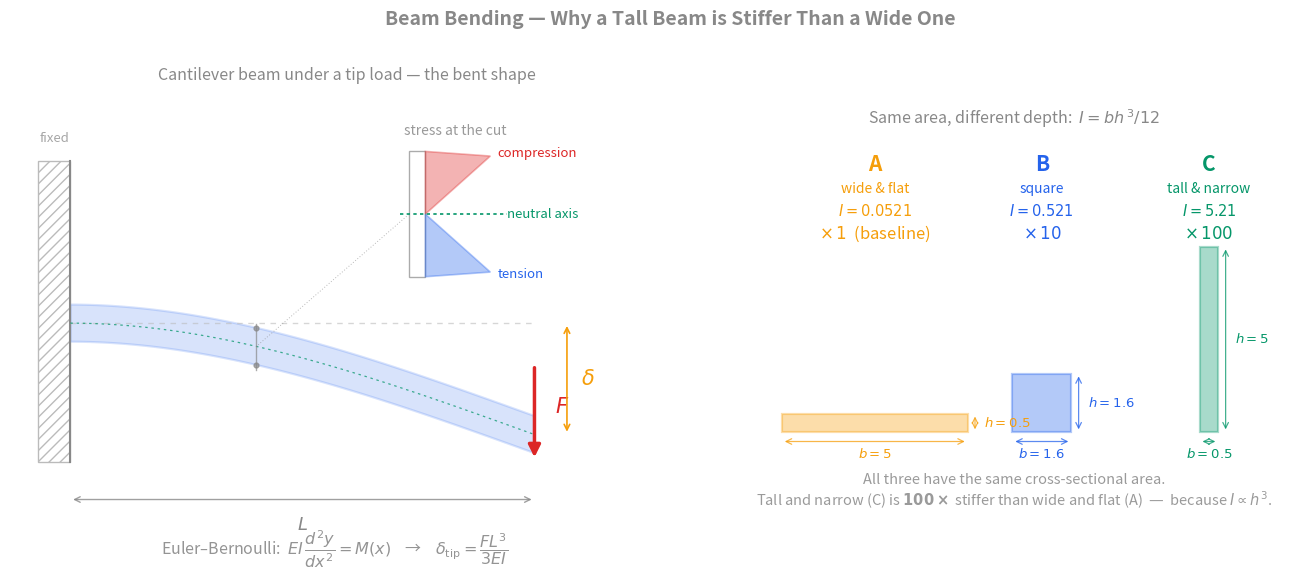

Write the Python code that produced this figure. (Note: this script raises an exception after producing the figure.)
"""
Beam bending visual — two panels for the Stress/Strain card.

Left panel  — a cantilever beam under a tip load. Deflection visible. A
              cross-section cut at mid-span shows the stress profile:
              compression top, tension bottom, neutral axis in the middle.
Right panel — three rectangular cross-sections, same area (2.5 unit^2),
              showing how I = b*h^3/12 scales with depth. Aspect ratio 10:1
              gives a clean 100x stiffness factor between wide-flat and
              tall-narrow.

Output: beam-bending.svg in the same directory.
"""
import matplotlib
matplotlib.use("Agg")
import matplotlib.pyplot as plt
import matplotlib.patches as patches
import numpy as np
from pathlib import Path

# Vault color scheme
TEXT = "#888888"
AXIS = "#888888"
BLUE = "#2563eb"     # tension (lower fibres) + cross-section B
RED = "#dc2626"      # compression (upper fibres) + load arrow
GREEN = "#059669"    # neutral axis + cross-section C
AMBER = "#f59e0b"    # cross-section A + deflection arrow
GREY = "#bbbbbb"

# ===================================================================
# Figure setup — two panels side by side
# ===================================================================
fig, (axL, axR) = plt.subplots(1, 2, figsize=(13.5, 5.8),
                                gridspec_kw={"width_ratios": [1.25, 1]})
fig.patch.set_alpha(0)
for ax in (axL, axR):
    ax.set_facecolor("none")
    ax.set_aspect("equal")
    for side in ("top", "right", "bottom", "left"):
        ax.spines[side].set_visible(False)
    ax.set_xticks([])
    ax.set_yticks([])

fig.suptitle("Beam Bending — Why a Tall Beam is Stiffer Than a Wide One",
             color=TEXT, fontsize=14, fontweight="bold", y=0.99)

# ===================================================================
# LEFT PANEL — Cantilever beam under tip load + stress profile inset
# ===================================================================
axL.set_xlim(-1.5, 13)
axL.set_ylim(-4.5, 5)
axL.set_title("Cantilever beam under a tip load — the bent shape",
              color=TEXT, fontsize=11.5, pad=8)

# Wall on the left — hatched vertical band
wall = patches.Rectangle((-0.9, -3), 0.7, 6.5,
                          facecolor="none", hatch="///",
                          edgecolor=GREY, linewidth=1.0)
axL.add_patch(wall)
axL.plot([-0.2, -0.2], [-3, 3.5], color=TEXT, linewidth=1.5)

# Undeflected beam (faint dashed reference along the centreline)
axL.plot([-0.2, 9.8], [0, 0], color=GREY, linewidth=1.0, linestyle=(0, (4, 4)),
         alpha=0.6, zorder=2)

# Deflected beam — Euler-Bernoulli analytic deflection for cantilever
# with tip load: y(x) = -F x^2 (3L - x) / (6EI), scaled
L_beam = 10
x = np.linspace(0, L_beam, 100)
deflection_scale = 2.4 / (L_beam ** 3 / 3)
y = -deflection_scale * x ** 2 * (3 * L_beam - x) / 6

# Draw the beam as a thick filled curve (top edge slightly above, bottom edge below)
thickness = 0.4
beam_x = np.concatenate([x, x[::-1]])
beam_y = np.concatenate([y + thickness, (y[::-1] - thickness)])
beam_patch = patches.Polygon(list(zip(beam_x - 0.2, beam_y)),
                              facecolor=BLUE, alpha=0.18,
                              edgecolor=BLUE, linewidth=1.6)
axL.add_patch(beam_patch)

# Centreline of the deflected beam (the neutral-axis curve)
axL.plot(x - 0.2, y, color=GREEN, linewidth=0.9, linestyle=(0, (2, 3)), alpha=0.75)

# Load arrow at the tip — placed clearly to the side
tip_x, tip_y = x[-1] - 0.2, y[-1]
axL.annotate("", xy=(tip_x, tip_y - 0.55), xytext=(tip_x, tip_y + 1.5),
             arrowprops=dict(arrowstyle="-|>", color=RED, lw=2.5,
                              mutation_scale=18))
axL.text(tip_x + 0.45, tip_y + 0.6, r"$F$", color=RED,
         fontsize=15, ha="left", va="center", style="italic", fontweight="bold")

# Length annotation L — well below the beam
axL.annotate("", xy=(-0.2, -3.8), xytext=(tip_x, -3.8),
             arrowprops=dict(arrowstyle="<->", color=TEXT, lw=1.0, alpha=0.8))
axL.text((tip_x - 0.2) / 2, -4.15, r"$L$", color=TEXT, fontsize=13, ha="center",
         va="top", style="italic")

# Deflection annotation δ — moved clear of F
axL.annotate("", xy=(tip_x + 0.7, 0), xytext=(tip_x + 0.7, tip_y),
             arrowprops=dict(arrowstyle="<->", color=AMBER, lw=1.2))
axL.text(tip_x + 1.0, tip_y / 2, r"$\delta$", color=AMBER, fontsize=15,
         ha="left", va="center", style="italic", fontweight="bold")

# Cross-section cut indicator at mid-span (x = 4)
cut_x = 4.0
cut_y_center = y[40]  # the beam centreline at x=4
# Vertical dashed line marking the cut
axL.plot([cut_x - 0.2, cut_x - 0.2],
          [cut_y_center - thickness - 0.1, cut_y_center + thickness + 0.1],
          color=TEXT, linewidth=1.0, alpha=0.7)
# Small markers at top and bottom of the cut
axL.plot([cut_x - 0.2], [cut_y_center + thickness], "o", color=TEXT,
          markersize=3.5, alpha=0.7)
axL.plot([cut_x - 0.2], [cut_y_center - thickness], "o", color=TEXT,
          markersize=3.5, alpha=0.7)

# Stress profile inset — to the upper-right of the cut
profile_x_base = 7.5
profile_y_top = 3.7
profile_y_bot = 1.0
profile_h = profile_y_top - profile_y_bot
profile_y_mid = (profile_y_top + profile_y_bot) / 2

# Leader line from cut to inset
axL.plot([cut_x - 0.2, profile_x_base - 0.4],
          [cut_y_center, profile_y_mid],
          color=TEXT, linewidth=0.7, linestyle=(0, (1, 2)), alpha=0.6)

# Outline of the cross-section (rectangle) on the left of the stress profile
axL.add_patch(patches.Rectangle((profile_x_base - 0.4, profile_y_bot),
                                  0.35, profile_h,
                                  facecolor="none", edgecolor=TEXT,
                                  linewidth=1.0, alpha=0.7))

# Compression triangle (top half, extending right)
compr_tri = patches.Polygon(
    [(profile_x_base - 0.05, profile_y_top),
     (profile_x_base - 0.05 + 1.4, profile_y_top - 0.1),
     (profile_x_base - 0.05, profile_y_mid)],
    facecolor=RED, alpha=0.35, edgecolor=RED, linewidth=1.2,
)
axL.add_patch(compr_tri)

# Tension triangle (bottom half, extending right)
tens_tri = patches.Polygon(
    [(profile_x_base - 0.05, profile_y_mid),
     (profile_x_base - 0.05 + 1.4, profile_y_bot + 0.1),
     (profile_x_base - 0.05, profile_y_bot)],
    facecolor=BLUE, alpha=0.35, edgecolor=BLUE, linewidth=1.2,
)
axL.add_patch(tens_tri)

# Neutral axis line on the profile
axL.plot([profile_x_base - 0.6, profile_x_base + 1.7],
          [profile_y_mid, profile_y_mid],
          color=GREEN, linewidth=1.2, linestyle=(0, (2, 2)))

# Labels for the stress profile
axL.text(profile_x_base + 1.5, profile_y_top - 0.05, "compression",
          color=RED, fontsize=9.5, ha="left", va="center", style="italic")
axL.text(profile_x_base + 1.5, profile_y_bot + 0.05, "tension",
          color=BLUE, fontsize=9.5, ha="left", va="center", style="italic")
axL.text(profile_x_base + 1.7, profile_y_mid, "neutral axis",
          color=GREEN, fontsize=9.5, ha="left", va="center", style="italic")

# Profile sub-label
axL.text(profile_x_base + 0.6, profile_y_top + 0.35,
          "stress at the cut",
          color=TEXT, fontsize=10, ha="center", style="italic", alpha=0.85)

# Formula at the bottom — single line, well below the L annotation
axL.text(5.5, -5.0,
          r"Euler–Bernoulli:  $EI\,\dfrac{d^2y}{dx^2} = M(x)$    →    $\delta_{\rm tip} = \dfrac{FL^3}{3EI}$",
          color=TEXT, fontsize=11.5, ha="center", style="italic", alpha=0.9)

# Wall label
axL.text(-0.55, 3.9, "fixed", color=TEXT, fontsize=9.5, ha="center",
          style="italic", alpha=0.75)

# ===================================================================
# RIGHT PANEL — Three cross-sections (aspect 10:1 → 100x)
# ===================================================================
axR.set_xlim(-1, 13.5)
axR.set_ylim(-4.5, 5)
axR.set_title(r"Same area, different depth:  $I = b h^{\,3}/12$",
               color=TEXT, fontsize=11.5, pad=8)

# All three cross-sections have AREA = 2.5 (in arbitrary length units)
# A: wide & flat       b=5.0, h=0.5   aspect 10:1
# B: square            b=h=√2.5 ≈ 1.5811
# C: tall & narrow     b=0.5, h=5.0   aspect 1:10

sqrt25 = np.sqrt(2.5)
cs_data = [
    # (letter, descriptor, b, h, x_center, color)
    ("A", "wide & flat",   5.0,    0.5,    2.5,  AMBER),
    ("B", "square",        sqrt25, sqrt25, 7.0,  BLUE),
    ("C", "tall & narrow", 0.5,    5.0,    11.5, GREEN),
]

floor_y = -3.0  # everyone sits on this floor

I_values = []
for entry in cs_data:
    _, _, b, h, _, _ = entry
    I_values.append(b * h ** 3 / 12)

I_A, I_B, I_C = I_values
ratio_B = I_B / I_A
ratio_C = I_C / I_A
ratios = [1.0, ratio_B, ratio_C]

# --- Draw the rectangles and their b/h annotations ---
for (letter, descriptor, b, h, xc, color), I_val in zip(cs_data, I_values):
    rect = patches.Rectangle((xc - b / 2, floor_y), b, h,
                              facecolor=color, alpha=0.35,
                              edgecolor=color, linewidth=1.6)
    axR.add_patch(rect)
    # Width annotation (below the rectangle)
    axR.annotate("", xy=(xc - b / 2, floor_y - 0.25),
                  xytext=(xc + b / 2, floor_y - 0.25),
                  arrowprops=dict(arrowstyle="<->", color=color, lw=0.9, alpha=0.75))
    axR.text(xc, floor_y - 0.7, f"$b = {b:.2g}$", color=color,
              fontsize=9.5, ha="center", style="italic")
    # Height annotation (right side, offset further so it doesn't crowd the next rect)
    h_arrow_x = xc + b / 2 + 0.2
    axR.annotate("", xy=(h_arrow_x, floor_y),
                  xytext=(h_arrow_x, floor_y + h),
                  arrowprops=dict(arrowstyle="<->", color=color, lw=0.9, alpha=0.75))
    axR.text(h_arrow_x + 0.25, floor_y + h / 2, f"$h = {h:.2g}$",
              color=color, fontsize=9.5, ha="left", va="center", style="italic")

# --- Top row labels stacked vertically per column ---
# Vertical layout (top to bottom):  letter / descriptor / I value / ratio
# Each at its own y so the wide descriptors never overlap horizontally.
y_letter     = 4.2
y_descriptor = 3.55
y_I          = 2.95
y_ratio      = 2.35

for (letter, descriptor, b, h, xc, color), I_val, rel in zip(cs_data, I_values, ratios):
    # Big letter (A, B, C)
    axR.text(xc, y_letter, letter, color=color, fontsize=15,
              ha="center", va="center", fontweight="bold")
    # Short descriptor
    axR.text(xc, y_descriptor, descriptor, color=color, fontsize=10,
              ha="center", va="center", style="italic")
    # I value
    axR.text(xc, y_I, f"$I = {I_val:.3g}$", color=color,
              fontsize=10.5, ha="center", va="center")
    # Relative stiffness
    if rel == 1.0:
        rel_txt = r"$\times\,1$  (baseline)"
        weight = "normal"
    else:
        rel_txt = rf"$\times\,{int(round(rel))}$"
        weight = "bold"
    axR.text(xc, y_ratio, rel_txt, color=color, fontsize=12,
              ha="center", va="center", fontweight=weight)

# Bottom caption — split into two lines so it fits within panel width.
# Plain `&` is fine in matplotlib text outside `$...$`; `\&` is not a
# defined mathtext command.
axR.text(6.25, -4.4,
          "All three have the same cross-sectional area.",
          color=TEXT, fontsize=10.5, ha="center", style="italic", alpha=0.85)
axR.text(6.25, -5.0,
          rf"Tall and narrow (C) is $\bf{{{int(round(ratio_C))} \times}}$ stiffer than wide and flat (A)"
          r"  —  because $I \propto h^3$.",
          color=TEXT, fontsize=10.5, ha="center", style="italic", alpha=0.85)

# ===================================================================
# Save outputs
# ===================================================================
plt.tight_layout()
plt.subplots_adjust(top=0.90, bottom=0.04)

script_dir = Path(__file__).resolve().parent
svg_path = script_dir / "beam-bending.svg"
png_path = Path("/tmp") / "beam-bending-verify.png"
plt.savefig(svg_path, format="svg", transparent=True, bbox_inches="tight")
plt.savefig(png_path, format="png", transparent=True, bbox_inches="tight", dpi=150)
plt.close()

print(f"Wrote SVG -> {svg_path}")
print(f"Wrote verification PNG -> {png_path}")
print(f"Areas: A={5.0*0.5}, B={sqrt25*sqrt25:.3f}, C={0.5*5.0}")
print(f"I values: A={I_A:.4f}, B={I_B:.4f}, C={I_C:.4f}")
print(f"Ratios: B/A = {ratio_B:.2f}, C/A = {ratio_C:.2f}")
